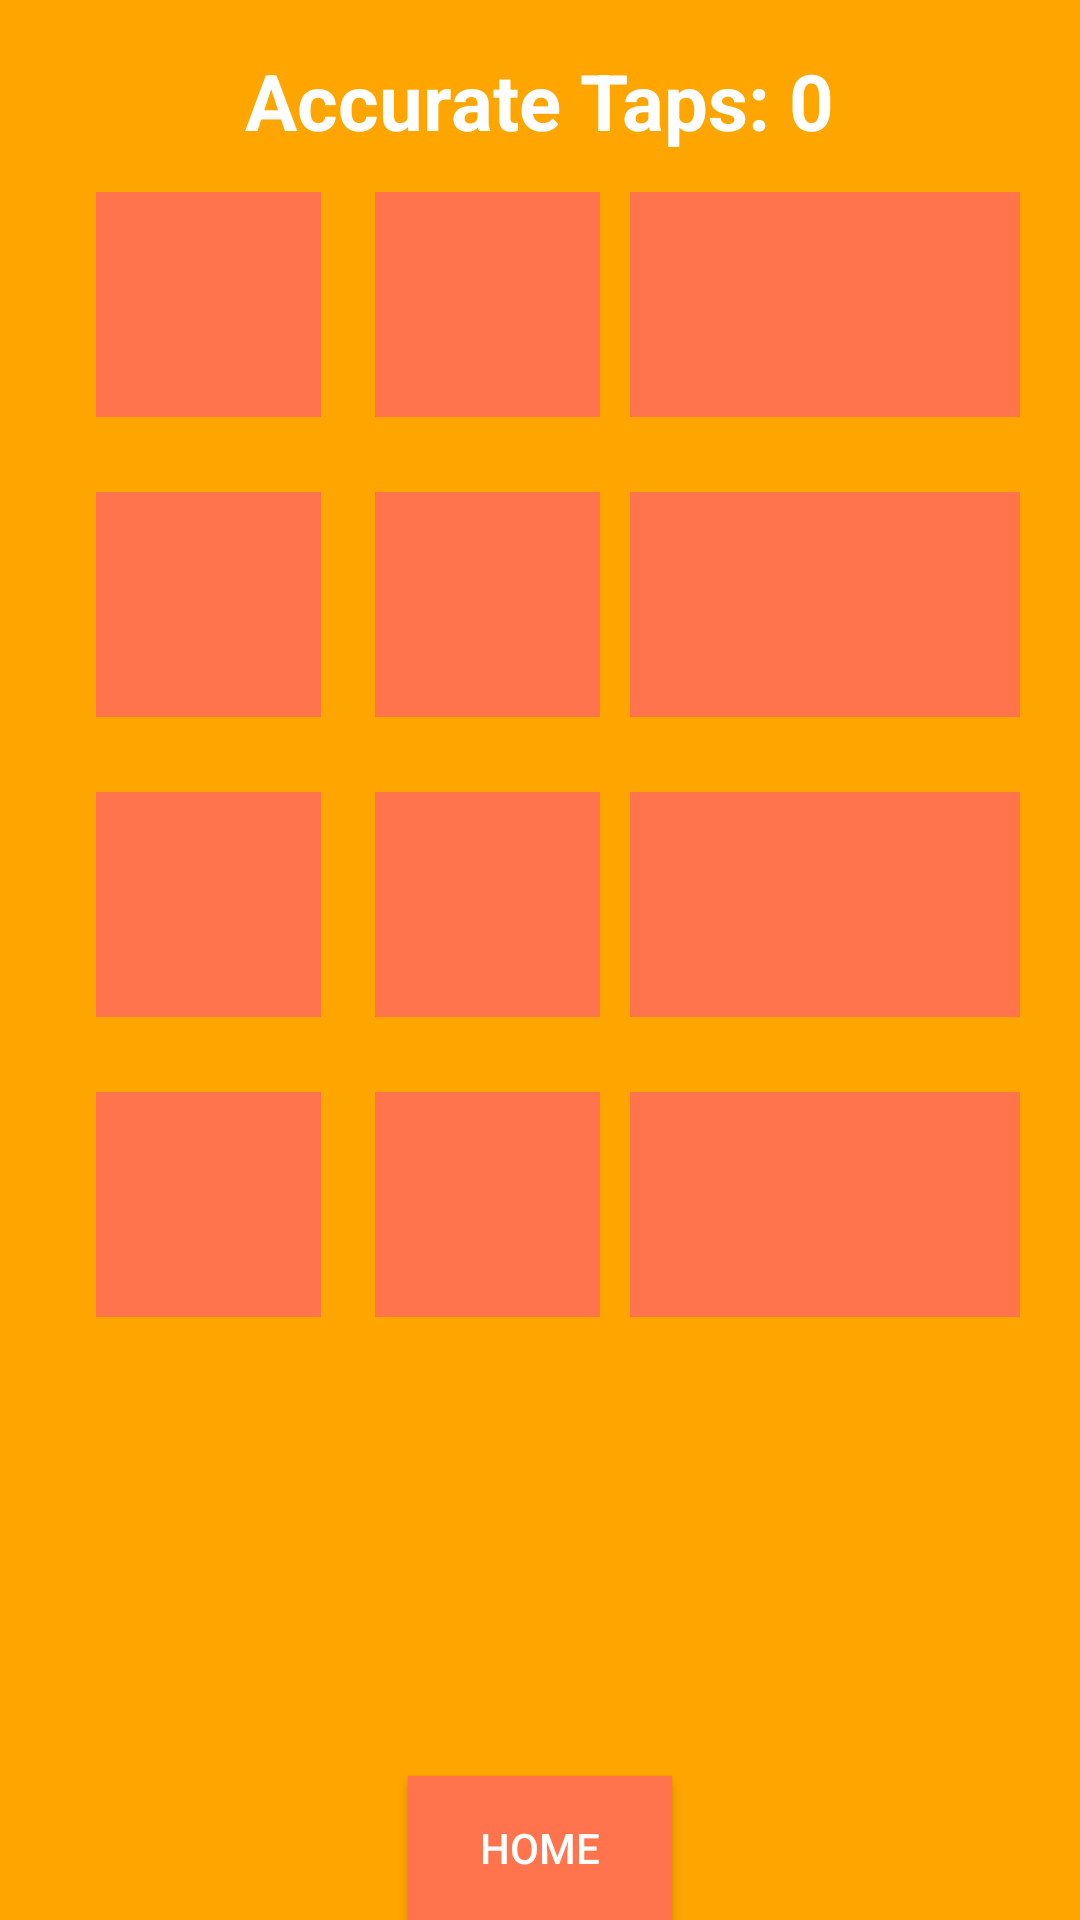

Write the Android layout XML for this screen, with the resource values it uses.
<!-- AndroidManifest.xml: application theme Theme.MADIndividualAssignment -->
<!-- res/layout/activity_lv3.xml -->
<?xml version="1.0" encoding="utf-8"?>
<RelativeLayout xmlns:android="http://schemas.android.com/apk/res/android"
    android:layout_width="match_parent"
    android:layout_height="match_parent"
    android:background="@color/thirdly_color">
    <Button
        android:id="@+id/homeButton"
        android:layout_width="wrap_content"
        android:layout_height="wrap_content"
        android:layout_alignParentBottom="true"
        android:layout_centerHorizontal="true"
        android:background="@color/primary_color"
        android:text="Home"
        android:textColor="@color/white" />

    <TextView
        android:id="@+id/accurateTapsTextView"
        android:layout_width="wrap_content"
        android:layout_height="wrap_content"
        android:layout_centerHorizontal="true"
        android:layout_marginTop="16dp"
        android:text="Accurate Taps: 0"
        android:textColor="@color/white"
        android:textSize="26sp"
        android:textStyle="bold" />

    <View
        android:id="@+id/view1"
        android:layout_width="75dp"
        android:layout_height="75dp"
        android:layout_alignParentStart="true"
        android:layout_marginStart="32dp"
        android:layout_marginTop="64dp"
        android:background="@color/primary_color"
        />

    <View
        android:id="@+id/view2"
        android:layout_width="75dp"
        android:layout_height="75dp"
        android:layout_alignParentEnd="true"
        android:layout_marginTop="64dp"
        android:layout_marginEnd="20dp"
        android:background="@color/primary_color" />

    <View
        android:id="@+id/view3"
        android:layout_width="75dp"
        android:layout_height="75dp"
        android:layout_alignParentStart="true"
        android:layout_marginStart="32dp"
        android:layout_marginTop="164dp"
        android:background="@color/primary_color" />

    <View
        android:id="@+id/view4"
        android:layout_width="75dp"
        android:layout_height="75dp"
        android:layout_alignParentStart="true"
        android:layout_marginStart="125dp"
        android:layout_marginTop="64dp"
        android:background="@color/primary_color" />

    <View
        android:id="@+id/view5"
        android:layout_width="75dp"
        android:layout_height="75dp"
        android:layout_alignParentStart="true"
        android:layout_marginStart="125dp"
        android:layout_marginTop="164dp"
        android:background="@color/primary_color" />

    <View
        android:id="@+id/view6"
        android:layout_width="75dp"
        android:layout_height="75dp"
        android:layout_alignParentEnd="true"
        android:layout_marginTop="164dp"
        android:layout_marginEnd="20dp"
        android:background="@color/primary_color" />

    <View
        android:id="@+id/view7"
        android:layout_width="75dp"
        android:layout_height="75dp"
        android:layout_alignParentEnd="true"
        android:layout_marginTop="264dp"
        android:layout_marginEnd="20dp"
        android:background="@color/primary_color" />

    <View
        android:id="@+id/view8"
        android:layout_width="75dp"
        android:layout_height="75dp"
        android:layout_alignParentStart="true"
        android:layout_marginStart="32dp"
        android:layout_marginTop="264dp"
        android:background="@color/primary_color" />

    <View
        android:id="@+id/view9"
        android:layout_width="75dp"
        android:layout_height="75dp"
        android:layout_alignParentStart="true"
        android:layout_marginStart="32dp"
        android:layout_marginTop="364dp"
        android:background="@color/primary_color" />

    <View
        android:id="@+id/view10"
        android:layout_width="75dp"
        android:layout_height="75dp"
        android:layout_alignParentStart="true"
        android:layout_marginStart="210dp"
        android:layout_marginTop="64dp"
        android:background="@color/primary_color" />


    <View
        android:id="@+id/view11"
        android:layout_width="75dp"
        android:layout_height="75dp"
        android:layout_alignParentStart="true"
        android:layout_marginStart="210dp"
        android:layout_marginTop="364dp"
        android:background="@color/primary_color" />

    <View
        android:id="@+id/view12"
        android:layout_width="75dp"
        android:layout_height="75dp"
        android:layout_alignParentStart="true"
        android:layout_marginStart="125dp"
        android:layout_marginTop="364dp"
        android:background="@color/primary_color" />

    <View
        android:id="@+id/view13"
        android:layout_width="75dp"
        android:layout_height="75dp"
        android:layout_alignParentEnd="true"
        android:layout_marginTop="364dp"
        android:layout_marginEnd="20dp"
        android:background="@color/primary_color" />

    <View
        android:id="@+id/view14"
        android:layout_width="75dp"
        android:layout_height="75dp"
        android:layout_alignParentStart="true"
        android:layout_marginStart="210dp"
        android:layout_marginTop="264dp"
        android:background="@color/primary_color" />


    <View
        android:id="@+id/view15"
        android:layout_width="75dp"
        android:layout_height="75dp"
        android:layout_alignParentStart="true"
        android:layout_marginStart="210dp"
        android:layout_marginTop="164dp"
        android:background="@color/primary_color" />

    <View
        android:id="@+id/view16"
        android:layout_width="75dp"
        android:layout_height="75dp"
        android:layout_alignParentStart="true"
        android:layout_marginStart="125dp"
        android:layout_marginTop="264dp"
        android:background="@color/primary_color" />




</RelativeLayout>
<!-- resources referenced by this layout -->
<resources>
  <color name="primary_color">#FF744d</color>
  <color name="thirdly_color">#FFA500</color>
  <color name="white">#FFFFFFFF</color>
  <style name="Theme.MADIndividualAssignment" parent="Theme.AppCompat.Light.DarkActionBar">
          
          <item name="colorPrimary">@color/purple_500</item>
          <item name="colorPrimaryDark">@color/purple_700</item>
          <item name="colorAccent">@color/teal_200</item>
          
      </style>
  <color name="purple_500">#FF6200EE</color>
  <color name="purple_700">#FF3700B3</color>
  <color name="teal_200">#FF03DAC5</color>
</resources>
